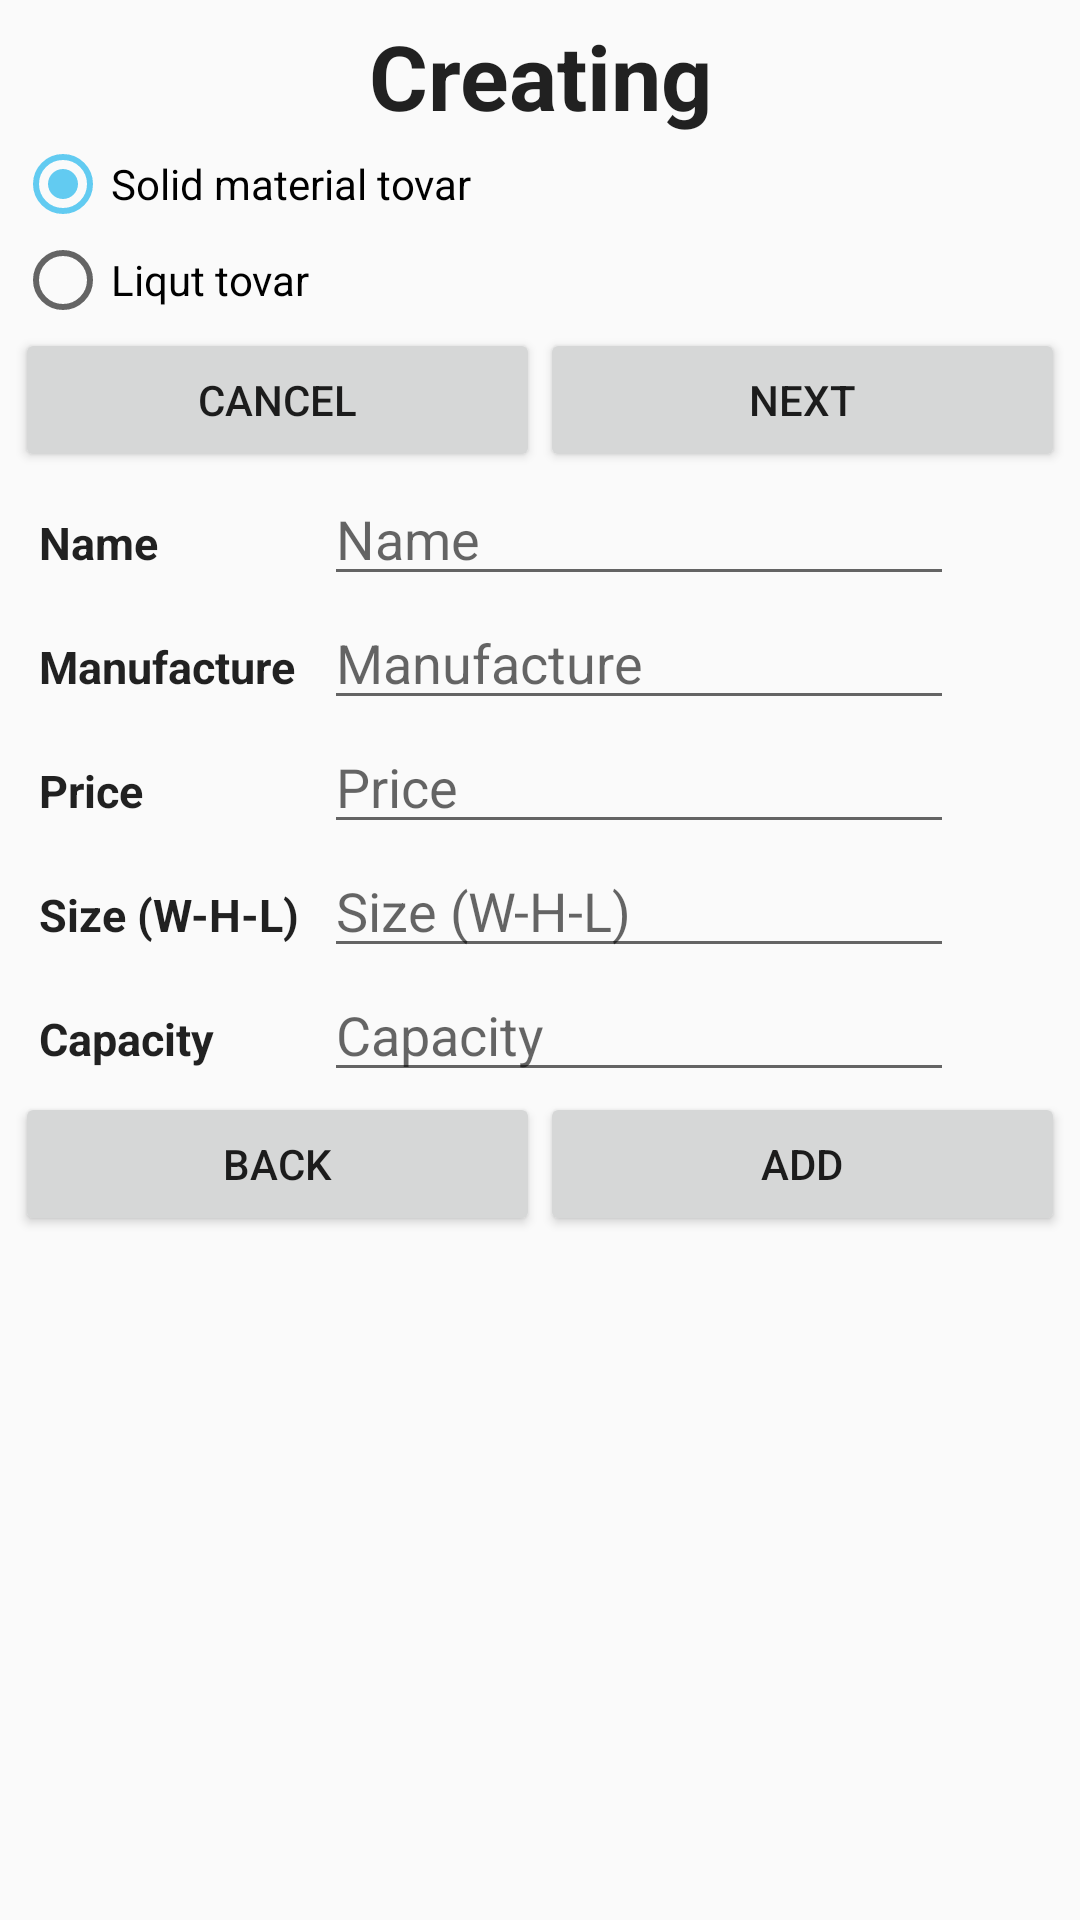

Reconstruct the res/layout file that produces this screen, plus the resources it refers to.
<!-- AndroidManifest.xml: activity theme AppTheme -->
<!-- res/layout/activity_product.xml -->
<?xml version="1.0" encoding="utf-8"?>
<LinearLayout xmlns:android="http://schemas.android.com/apk/res/android"
    android:orientation="vertical" android:layout_width="match_parent"
    android:layout_height="match_parent"
    android:padding="5dp">

    <TextView
        android:text="@string/creating"
        android:layout_width="match_parent"
        android:layout_height="wrap_content"
        android:id="@+id/activity_title"
        style="@style/activity_title" />

    <LinearLayout
        android:orientation="vertical"
        android:layout_width="match_parent"
        android:layout_height="wrap_content"
        android:id="@+id/choise_product_layout">

        <RadioGroup
            android:layout_width="match_parent"
            android:layout_height="wrap_content" >

            <RadioButton
                android:text="@string/tovar_solid"
                android:layout_width="wrap_content"
                android:layout_height="wrap_content"
                android:id="@+id/rb_solidMatter"
                android:layout_weight="1"
                android:checked="true"/>

            <RadioButton
                android:text="@string/tovar_liqud"
                android:layout_width="wrap_content"
                android:layout_height="wrap_content"
                android:id="@+id/rb_liqud"
                android:layout_weight="1"/>

        </RadioGroup>

        <LinearLayout
            android:orientation="horizontal"
            android:layout_width="match_parent"
            android:layout_height="match_parent">

            <Button
                android:text="@string/cancel"
                android:layout_width="match_parent"
                android:layout_height="wrap_content"
                android:id="@+id/button_product_cancel"
                android:layout_weight="1" />

            <Button
                android:text="@string/next"
                android:layout_width="match_parent"
                android:layout_height="wrap_content"
                android:id="@+id/btn_product_next"
                android:layout_weight="1" />

        </LinearLayout>

    </LinearLayout>

    <LinearLayout
        android:orientation="vertical"
        android:layout_width="match_parent"
        android:layout_height="match_parent"
        android:id="@+id/edit_product_layout">

        <TableLayout
            android:layout_width="match_parent"
            android:layout_height="wrap_content">

            <TableRow
                android:layout_width="match_parent"
                android:layout_height="match_parent"
                android:id="@+id/name_row">

                <TextView
                    android:text="@string/named"
                    android:layout_width="wrap_content"
                    android:layout_height="wrap_content"
                    android:id="@+id/textView4"
                    style="@style/field_name" />

                <EditText
                    android:layout_width="wrap_content"
                    android:layout_height="wrap_content"
                    android:inputType="textPersonName"
                    android:ems="10"
                    android:id="@+id/et_product_name"
                    android:hint="@string/named" />
            </TableRow>

            <TableRow
                android:layout_width="match_parent"
                android:layout_height="match_parent"
                android:id="@+id/manufacture_row">

                <TextView
                    android:text="@string/manufacture"
                    android:layout_width="wrap_content"
                    android:layout_height="wrap_content"
                    android:id="@+id/textView9"
                    style="@style/field_name" />

                <EditText
                    android:layout_width="wrap_content"
                    android:layout_height="wrap_content"
                    android:ems="10"
                    android:id="@+id/et_manufacture"
                    android:hint="@string/manufacture" />
            </TableRow>

            <TableRow
                android:layout_width="match_parent"
                android:layout_height="match_parent"
                android:id="@+id/price_row">

                <TextView
                    android:text="@string/price"
                    android:layout_width="wrap_content"
                    android:layout_height="wrap_content"
                    android:id="@+id/textView10"
                    style="@style/field_name" />

                <EditText
                    android:layout_width="wrap_content"
                    android:layout_height="wrap_content"
                    android:ems="10"
                    android:id="@+id/et_price"
                    android:hint="@string/price"
                    android:inputType="numberDecimal" />
            </TableRow>

            <TableRow
                android:layout_width="match_parent"
                android:layout_height="match_parent"
                android:id="@+id/size_row" >

                <TextView
                    android:text="@string/size"
                    android:layout_width="wrap_content"
                    android:layout_height="wrap_content"
                    android:id="@+id/textView11"
                    style="@style/field_name" />

                <EditText
                    android:layout_width="wrap_content"
                    android:layout_height="wrap_content"
                    android:ems="10"
                    android:id="@+id/et_size"
                    android:hint="@string/size"
                    android:inputType="numberDecimal|datetime" />
            </TableRow>

            <TableRow
                android:layout_width="match_parent"
                android:layout_height="match_parent"
                android:id="@+id/capacity_row">

                <TextView
                    android:text="@string/capacity"
                    android:layout_width="wrap_content"
                    android:layout_height="wrap_content"
                    android:id="@+id/textView15"
                    style="@style/field_name" />

                <EditText
                    android:layout_width="wrap_content"
                    android:layout_height="wrap_content"
                    android:ems="10"
                    android:id="@+id/et_capacity"
                    android:hint="@string/capacity"
                    android:inputType="numberDecimal" />
            </TableRow>

        </TableLayout>

        <LinearLayout
            android:orientation="horizontal"
            android:layout_width="match_parent"
            android:layout_height="wrap_content">

            <Button
                android:text="@string/back"
                android:layout_width="wrap_content"
                android:layout_height="wrap_content"
                android:id="@+id/btn_product_back"
                android:layout_weight="1" />

            <Button
                android:text="@string/add"
                android:layout_width="wrap_content"
                android:layout_height="wrap_content"
                android:id="@+id/btn_product_add"
                android:layout_weight="1" />
        </LinearLayout>
    </LinearLayout>

</LinearLayout>
<!-- resources referenced by this layout -->
<resources>
  <string name="add">Add</string>
  <string name="back">Back</string>
  <string name="cancel">Cancel</string>
  <string name="capacity">Capacity</string>
  <string name="creating">Creating</string>
  <string name="manufacture">Manufacture</string>
  <string name="named">Name</string>
  <string name="next">Next</string>
  <string name="price">Price</string>
  <string name="size">Size (W-H-L)</string>
  <string name="tovar_liqud">Liqut tovar</string>
  <string name="tovar_solid">Solid material tovar</string>
  <style name="activity_title" parent="field_name">
          <item name="android:textSize">30dp</item>
          <item name="android:gravity">center</item>
          <item name="android:textStyle">bold</item>
      </style>
  <style name="field_name" parent="Base.Widget.AppCompat.TextView.SpinnerItem">
          <item name="android:textSize">15dp</item>
          <item name="android:textStyle">bold</item>
      </style>
  <style name="AppTheme" parent="Theme.AppCompat.DayNight.DarkActionBar">
          
          <item name="colorPrimary">@android:color/holo_orange_light</item>
          <item name="colorPrimaryDark">@android:color/holo_orange_dark</item>
          <item name="colorAccent">@color/types</item>
          <item name="android:navigationBarColor">@android:color/holo_orange_light</item>
      </style>
  <color name="types">#62cbf1</color>
</resources>
